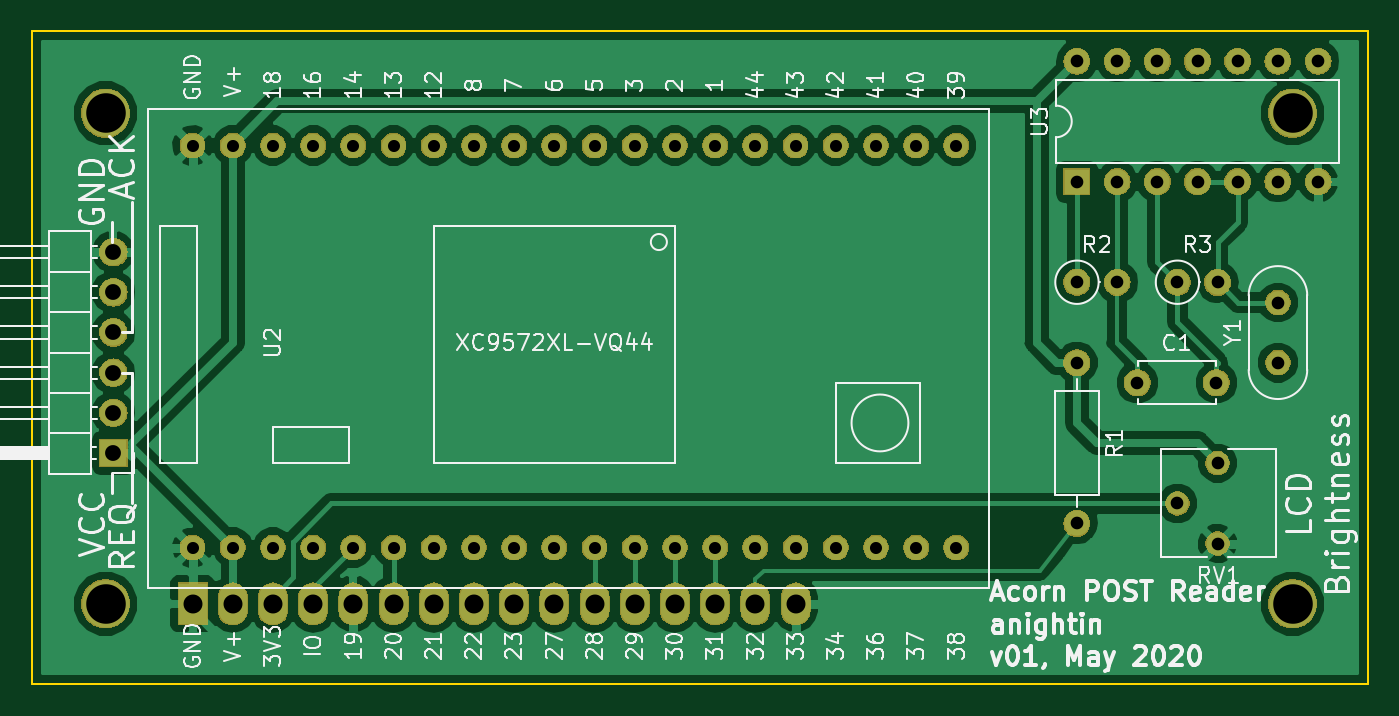
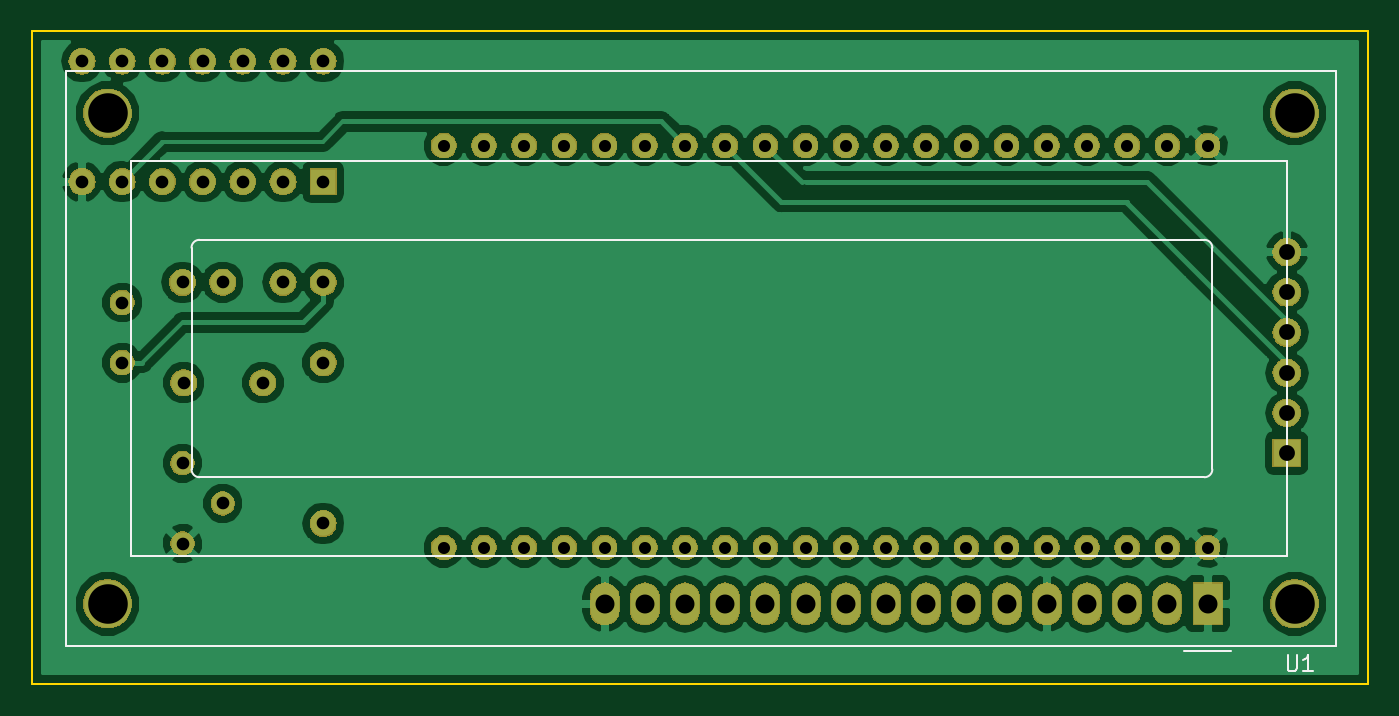
Circuit board: 11 layer files. Board 84.5 x 41.3 mm.
- bottom_copper: Acorn_POST-B.Cu.gbr (84796 bytes)
- bottom_mask: Acorn_POST-B.Mask.gbr (99134 bytes)
- paste: Acorn_POST-B.Paste.gbr (529 bytes)
- bottom_silk: Acorn_POST-B.SilkS.gbr (2059 bytes)
- outline: Acorn_POST-Edge.Cuts.gbr (724 bytes)
- top_copper: Acorn_POST-F.Cu.gbr (72623 bytes)
- top_mask: Acorn_POST-F.Mask.gbr (99134 bytes)
- paste: Acorn_POST-F.Paste.gbr (529 bytes)
- top_silk: Acorn_POST-F.SilkS.gbr (54911 bytes)
- drill: Acorn_POST-NPTH.drl (161 bytes)
- drill: Acorn_POST-PTH.drl (1345 bytes)

=== bottom_copper: Acorn_POST-B.Cu.gbr (84796 bytes, source omitted) ===
=== bottom_mask: Acorn_POST-B.Mask.gbr (99134 bytes, source omitted) ===
=== paste: Acorn_POST-B.Paste.gbr ===
G04 #@! TF.GenerationSoftware,KiCad,Pcbnew,(5.0.1-3-g963ef8bb5)*
G04 #@! TF.CreationDate,2020-05-21T20:41:20+01:00*
G04 #@! TF.ProjectId,Acorn_POST,41636F726E5F504F53542E6B69636164,rev?*
G04 #@! TF.SameCoordinates,Original*
G04 #@! TF.FileFunction,Paste,Bot*
G04 #@! TF.FilePolarity,Positive*
%FSLAX46Y46*%
G04 Gerber Fmt 4.6, Leading zero omitted, Abs format (unit mm)*
G04 Created by KiCad (PCBNEW (5.0.1-3-g963ef8bb5)) date Thursday, 21 May 2020 at 20:41:20*
%MOMM*%
%LPD*%
G01*
G04 APERTURE LIST*
G04 APERTURE END LIST*
M02*

=== bottom_silk: Acorn_POST-B.SilkS.gbr ===
G04 #@! TF.GenerationSoftware,KiCad,Pcbnew,(5.0.1-3-g963ef8bb5)*
G04 #@! TF.CreationDate,2020-05-21T20:41:20+01:00*
G04 #@! TF.ProjectId,Acorn_POST,41636F726E5F504F53542E6B69636164,rev?*
G04 #@! TF.SameCoordinates,Original*
G04 #@! TF.FileFunction,Legend,Bot*
G04 #@! TF.FilePolarity,Positive*
%FSLAX46Y46*%
G04 Gerber Fmt 4.6, Leading zero omitted, Abs format (unit mm)*
G04 Created by KiCad (PCBNEW (5.0.1-3-g963ef8bb5)) date Thursday, 21 May 2020 at 20:41:20*
%MOMM*%
%LPD*%
G01*
G04 APERTURE LIST*
%ADD10C,0.120000*%
%ADD11C,0.150000*%
G04 APERTURE END LIST*
D10*
G04 #@! TO.C,U1*
X102350000Y-75580000D02*
X182630000Y-75580000D01*
X182630000Y-75580000D02*
X182630000Y-111860000D01*
X182630000Y-111860000D02*
X103150000Y-111860000D01*
X102350000Y-111860000D02*
X102350000Y-75580000D01*
X102360000Y-111860000D02*
X103150000Y-111860000D01*
X108990000Y-112220000D02*
X111990000Y-112220000D01*
X110690000Y-101220000D02*
X174190000Y-101220000D01*
X110190280Y-86720680D02*
X110190280Y-100720000D01*
X174190660Y-86220000D02*
X110690000Y-86220000D01*
X174690000Y-100720000D02*
X174690000Y-86720000D01*
X174690000Y-100720000D02*
G75*
G02X174190000Y-101220000I-500000J0D01*
G01*
X174190660Y-86220300D02*
G75*
G02X174691040Y-86720680I0J-500380D01*
G01*
X110190280Y-86720680D02*
G75*
G02X110690660Y-86220300I500380J0D01*
G01*
X110690660Y-101221540D02*
G75*
G02X110190280Y-100721160I0J500380D01*
G01*
X105490000Y-106220000D02*
X178490000Y-106220000D01*
X178490000Y-106220000D02*
X178490000Y-81220000D01*
X178490000Y-81220000D02*
X105490000Y-81220000D01*
X105490000Y-81220000D02*
X105490000Y-106220000D01*
D11*
X105431904Y-112482380D02*
X105431904Y-113291904D01*
X105384285Y-113387142D01*
X105336666Y-113434761D01*
X105241428Y-113482380D01*
X105050952Y-113482380D01*
X104955714Y-113434761D01*
X104908095Y-113387142D01*
X104860476Y-113291904D01*
X104860476Y-112482380D01*
X103860476Y-113482380D02*
X104431904Y-113482380D01*
X104146190Y-113482380D02*
X104146190Y-112482380D01*
X104241428Y-112625238D01*
X104336666Y-112720476D01*
X104431904Y-112768095D01*
G04 #@! TD*
M02*

=== outline: Acorn_POST-Edge.Cuts.gbr ===
G04 #@! TF.GenerationSoftware,KiCad,Pcbnew,(5.0.1-3-g963ef8bb5)*
G04 #@! TF.CreationDate,2020-05-21T20:41:20+01:00*
G04 #@! TF.ProjectId,Acorn_POST,41636F726E5F504F53542E6B69636164,rev?*
G04 #@! TF.SameCoordinates,Original*
G04 #@! TF.FileFunction,Profile,NP*
%FSLAX46Y46*%
G04 Gerber Fmt 4.6, Leading zero omitted, Abs format (unit mm)*
G04 Created by KiCad (PCBNEW (5.0.1-3-g963ef8bb5)) date Thursday, 21 May 2020 at 20:41:20*
%MOMM*%
%LPD*%
G01*
G04 APERTURE LIST*
%ADD10C,0.150000*%
G04 APERTURE END LIST*
D10*
X184785000Y-73025000D02*
X100330000Y-73025000D01*
X184785000Y-114300000D02*
X184785000Y-73025000D01*
X100330000Y-114300000D02*
X184785000Y-114300000D01*
X100330000Y-73025000D02*
X100330000Y-114300000D01*
M02*

=== top_copper: Acorn_POST-F.Cu.gbr (72623 bytes, source omitted) ===
=== top_mask: Acorn_POST-F.Mask.gbr (99134 bytes, source omitted) ===
=== paste: Acorn_POST-F.Paste.gbr ===
G04 #@! TF.GenerationSoftware,KiCad,Pcbnew,(5.0.1-3-g963ef8bb5)*
G04 #@! TF.CreationDate,2020-05-21T20:41:20+01:00*
G04 #@! TF.ProjectId,Acorn_POST,41636F726E5F504F53542E6B69636164,rev?*
G04 #@! TF.SameCoordinates,Original*
G04 #@! TF.FileFunction,Paste,Top*
G04 #@! TF.FilePolarity,Positive*
%FSLAX46Y46*%
G04 Gerber Fmt 4.6, Leading zero omitted, Abs format (unit mm)*
G04 Created by KiCad (PCBNEW (5.0.1-3-g963ef8bb5)) date Thursday, 21 May 2020 at 20:41:20*
%MOMM*%
%LPD*%
G01*
G04 APERTURE LIST*
G04 APERTURE END LIST*
M02*

=== top_silk: Acorn_POST-F.SilkS.gbr (54911 bytes, source omitted) ===
=== drill: Acorn_POST-NPTH.drl ===
M48
;DRILL file {KiCad (5.0.1-3-g963ef8bb5)} date Thursday, 21 May 2020 at 20:40:53
;FORMAT={-:-/ absolute / inch / decimal}
FMAT,2
INCH,TZ
%
G90
G05
M72
T0
M30

=== drill: Acorn_POST-PTH.drl ===
M48
;DRILL file {KiCad (5.0.1-3-g963ef8bb5)} date Thursday, 21 May 2020 at 20:40:53
;FORMAT={-:-/ absolute / inch / decimal}
FMAT,2
INCH,TZ
T1C0.0300
T2C0.0315
T3C0.0394
T4C0.0472
T5C0.0984
%
G90
G05
M72
T1
X4.35Y-3.16
X4.35Y-4.16
X4.45Y-3.16
X4.45Y-4.16
X4.55Y-3.16
X4.55Y-4.16
X4.65Y-3.16
X4.65Y-4.16
X4.75Y-3.16
X4.75Y-4.16
X4.85Y-3.16
X4.85Y-4.16
X4.95Y-3.16
X4.95Y-4.16
X5.05Y-3.16
X5.05Y-4.16
X5.15Y-3.16
X5.15Y-4.16
X5.25Y-3.16
X5.25Y-4.16
X5.35Y-3.16
X5.35Y-4.16
X5.45Y-3.16
X5.45Y-4.16
X5.55Y-3.16
X5.55Y-4.16
X5.65Y-3.16
X5.65Y-4.16
X5.75Y-3.16
X5.75Y-4.16
X5.85Y-3.16
X5.85Y-4.16
X5.95Y-3.16
X5.95Y-4.16
X6.05Y-3.16
X6.05Y-4.16
X6.15Y-3.16
X6.15Y-4.16
X6.25Y-3.16
X6.25Y-4.16
T2
X6.8Y-3.5
X6.9Y-3.5
X7.05Y-3.5504
X7.05Y-3.7
X6.8Y-4.05
X6.9Y-3.95
X6.9Y-4.15
X6.7Y-3.75
X6.8969Y-3.75
X6.55Y-3.5
X6.65Y-3.5
X6.55Y-2.95
X6.55Y-3.25
X6.65Y-2.95
X6.65Y-3.25
X6.75Y-2.95
X6.75Y-3.25
X6.85Y-2.95
X6.85Y-3.25
X6.95Y-2.95
X6.95Y-3.25
X7.05Y-2.95
X7.05Y-3.25
X7.15Y-2.95
X7.15Y-3.25
X6.55Y-3.7
X6.55Y-4.1
T3
X4.1531Y-3.425
X4.1531Y-3.525
X4.1531Y-3.625
X4.1531Y-3.725
X4.1531Y-3.825
X4.1531Y-3.925
T4
X4.35Y-4.3
X4.45Y-4.3
X4.55Y-4.3
X4.65Y-4.3
X4.75Y-4.3
X4.85Y-4.3
X4.95Y-4.3
X5.05Y-4.3
X5.15Y-4.3
X5.25Y-4.3
X5.35Y-4.3
X5.45Y-4.3
X5.55Y-4.3
X5.65Y-4.3
X5.75Y-4.3
X5.85Y-4.3
T5
X4.1335Y-3.0795
X4.1335Y-4.3
X7.0862Y-3.0795
X7.0862Y-4.3
T0
M30

